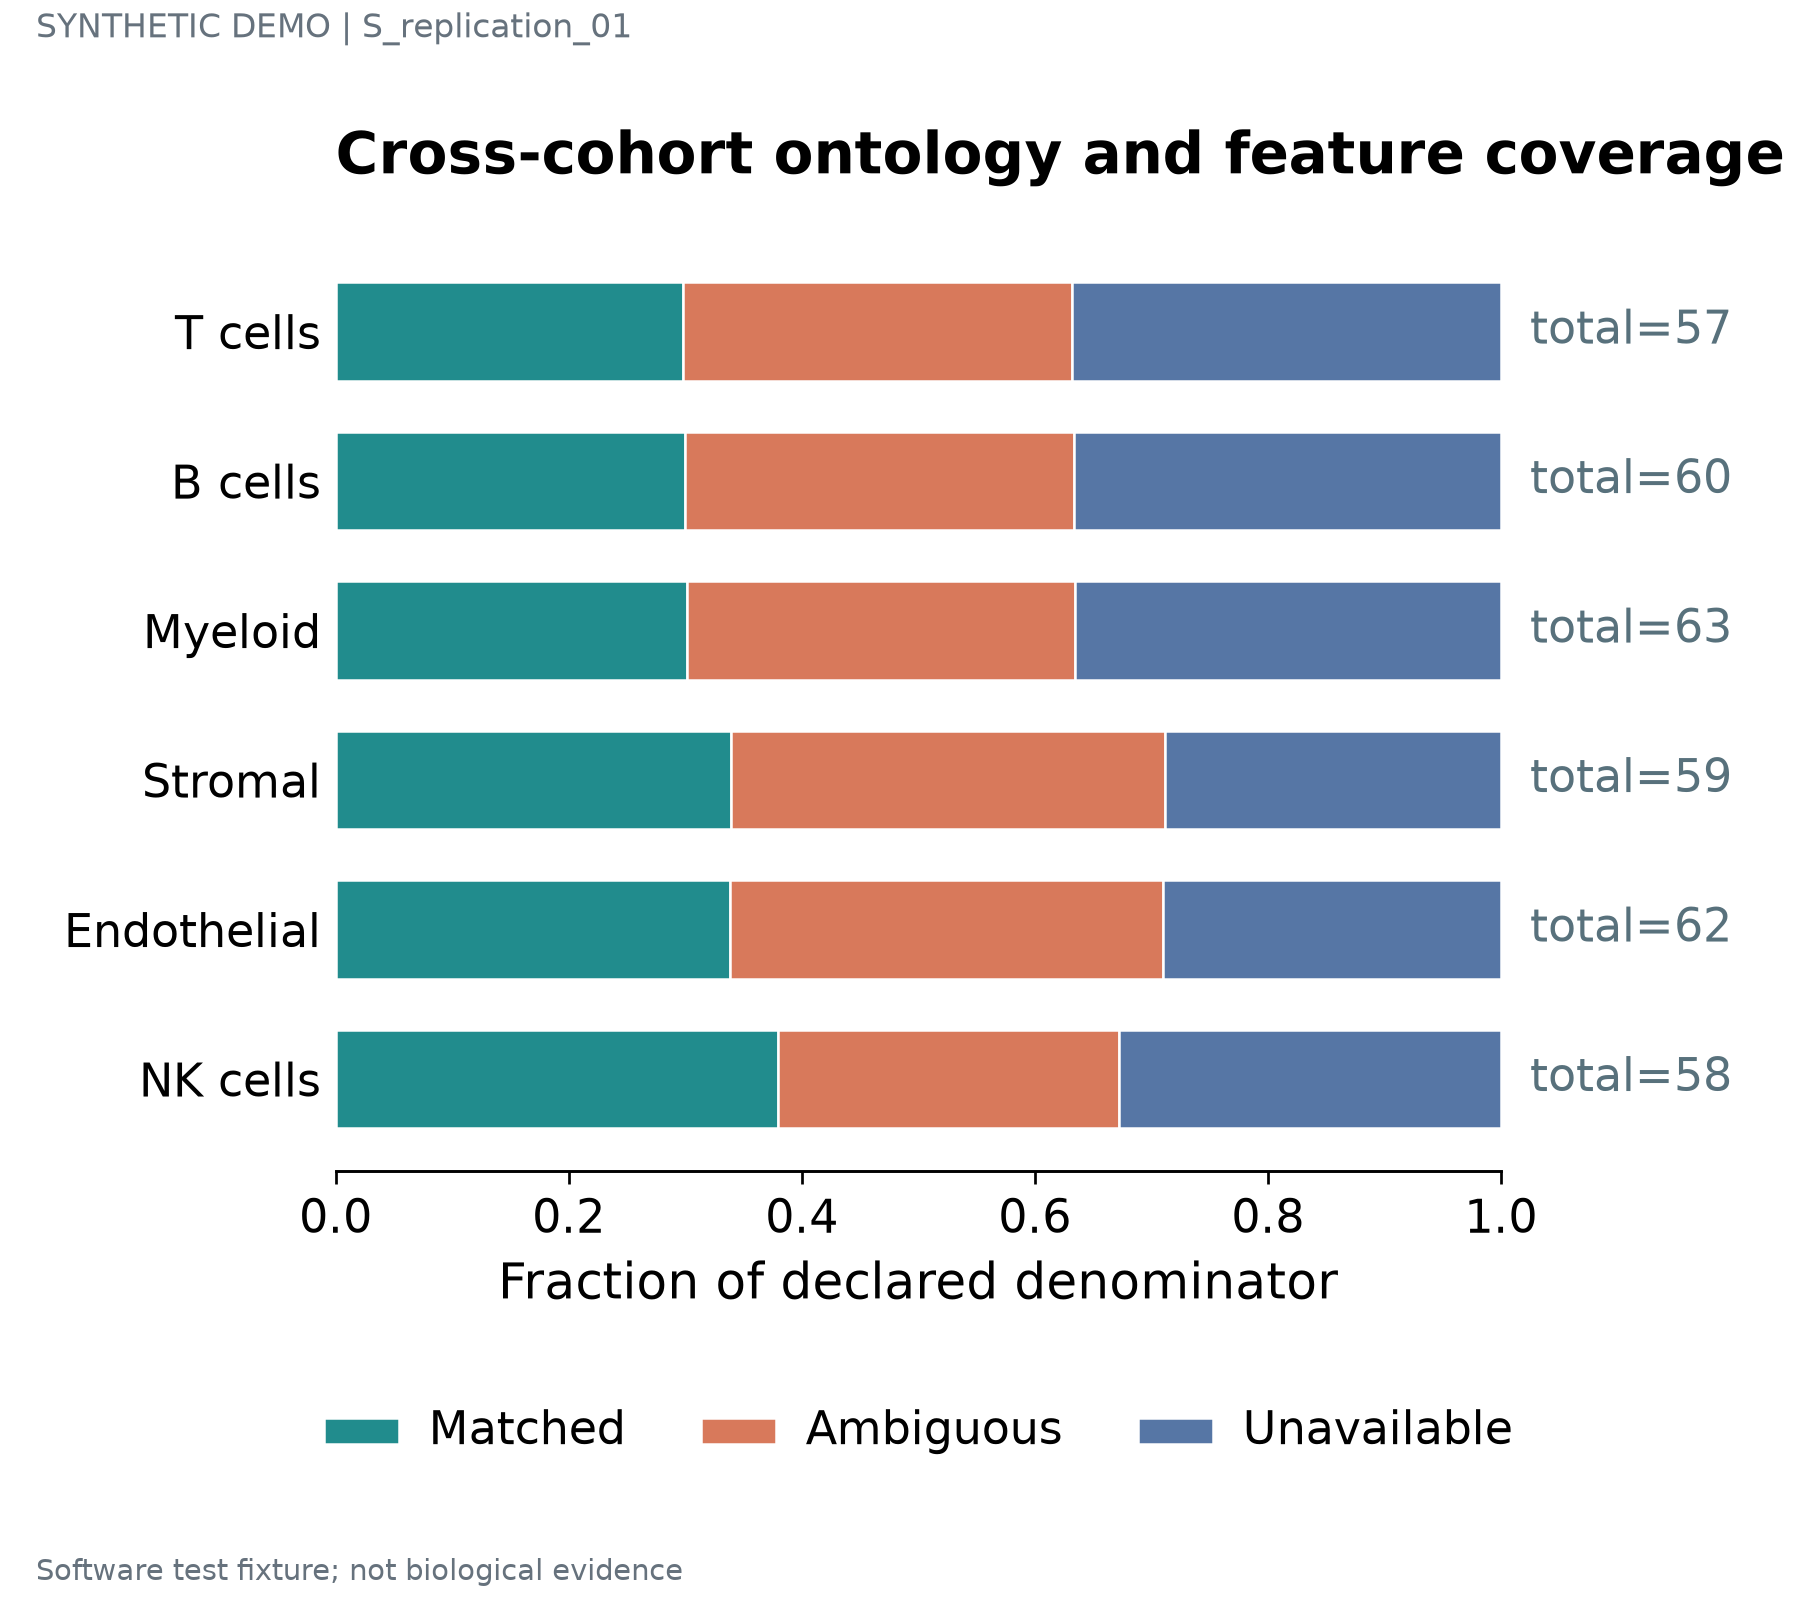

The data file committed next to this chart (first rows):
label	series	value	denominator	panel_id
T cells	Matched	0.2982	57	p1
T cells	Ambiguous	0.3333	57	p1
T cells	Unavailable	0.3684	57	p1
B cells	Matched	0.3	60	p1
B cells	Ambiguous	0.3333	60	p1
B cells	Unavailable	0.3667	60	p1
Myeloid	Matched	0.3016	63	p1
Myeloid	Ambiguous	0.3333	63	p1
Myeloid	Unavailable	0.3651	63	p1
Stromal	Matched	0.339	59	p1
Stromal	Ambiguous	0.3729	59	p1
Stromal	Unavailable	0.2881	59	p1
Endothelial	Matched	0.3387	62	p1
Endothelial	Ambiguous	0.371	62	p1
Endothelial	Unavailable	0.2903	62	p1
NK cells	Matched	0.3793	58	p1
NK cells	Ambiguous	0.2931	58	p1
NK cells	Unavailable	0.3276	58	p1
